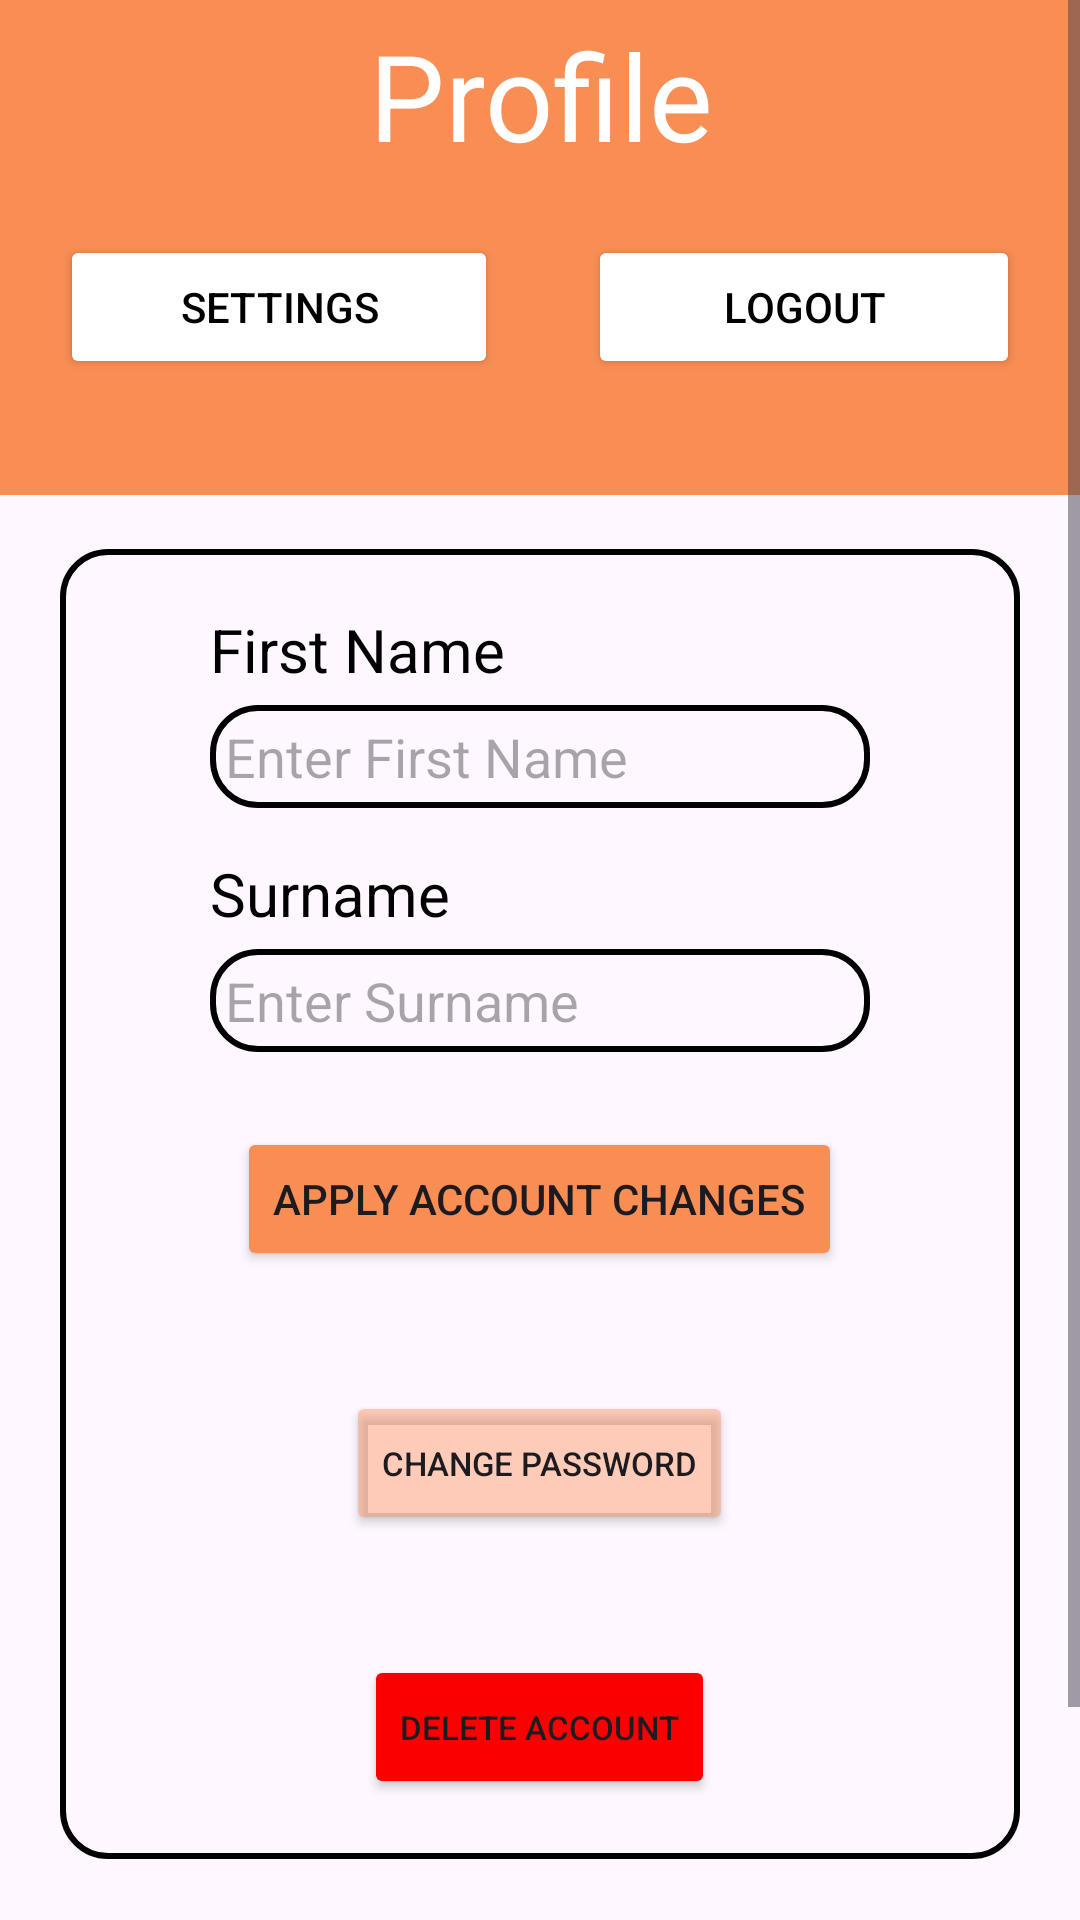

Here is an Android app screen rendered from its layout file. Give the layout XML and the strings, colors and styles it references.
<!-- AndroidManifest.xml: application theme Theme.FeatherFind -->
<!-- res/layout/fragment_profile.xml -->
<?xml version="1.0" encoding="utf-8"?>
<ScrollView
    xmlns:android="http://schemas.android.com/apk/res/android"
    xmlns:app="http://schemas.android.com/apk/res-auto"
    xmlns:tools="http://schemas.android.com/tools"
    android:id="@+id/mainScrollView"
    android:layout_width="match_parent"
    android:layout_height="match_parent"
    android:fillViewport="true">

<androidx.constraintlayout.widget.ConstraintLayout
    android:layout_width="match_parent"
    android:layout_height="match_parent"
    tools:context=".profile.Profile">

    <LinearLayout
        android:id="@+id/linearLayout"
        android:layout_width="match_parent"
        android:layout_height="165dp"
        android:background="#F98E55"
        android:orientation="vertical"
        app:layout_constraintEnd_toEndOf="parent"
        app:layout_constraintHorizontal_bias="0.0"
        app:layout_constraintStart_toStartOf="parent"
        app:layout_constraintTop_toTopOf="parent">

        <TextView
            android:id="@+id/ProfileHeader"
            android:layout_width="match_parent"
            android:layout_height="wrap_content"
            android:layout_marginTop="5sp"
            android:gravity="center"
            android:text="Profile"
            android:textColor="@color/white"
            android:textSize="40sp" />

        <LinearLayout
            android:layout_width="match_parent"
            android:layout_height="match_parent"
            android:orientation="horizontal">

            <Button
                android:id="@+id/btnSettings"
                android:layout_width="wrap_content"
                android:layout_height="wrap_content"
                android:layout_marginLeft="20dp"
                android:layout_marginTop="20dp"
                android:layout_weight="1"
                android:backgroundTint="@color/white"
                android:text="Settings"
                android:textColor="@color/black"
                app:strokeColor="#000000"
                app:strokeWidth="1dp" />

            <Button
                android:id="@+id/btnLogout"
                android:layout_width="wrap_content"
                android:layout_height="wrap_content"
                android:layout_marginLeft="30dp"
                android:layout_marginTop="20dp"
                android:layout_marginRight="20dp"
                android:layout_weight="1"
                android:backgroundTint="@color/white"
                android:text="Logout"
                android:textColor="@color/black"
                app:strokeColor="#000000"
                app:strokeWidth="1dp" />
        </LinearLayout>

    </LinearLayout>

    <FrameLayout
        android:layout_width="320dp"
        android:layout_height="wrap_content"
        android:layout_marginStart="18dp"
        android:layout_marginTop="18dp"
        android:layout_marginEnd="18dp"
        android:layout_marginBottom="100dp"
        android:background="@drawable/scrollview_style"
        app:layout_constraintBottom_toBottomOf="parent"
        app:layout_constraintEnd_toEndOf="parent"
        app:layout_constraintStart_toStartOf="parent"
        app:layout_constraintTop_toBottomOf="@+id/linearLayout">

        <LinearLayout
            android:layout_width="match_parent"
            android:layout_height="match_parent"
            android:orientation="vertical">

            <TextView
                android:layout_width="match_parent"
                android:layout_height="wrap_content"
                android:layout_marginLeft="50dp"
                android:layout_marginTop="20dp"
                android:layout_marginRight="50dp"
                android:text="First Name"
                android:textColor="@color/black"
                android:textSize="20dp" />

            <EditText
                android:id="@+id/etFirstname"
                android:layout_width="220dp"
                android:layout_height="wrap_content"
                android:layout_marginTop="5dp"
                android:layout_gravity="center"
                android:background="@drawable/scrollview_style"
                android:backgroundTint="@color/black"
                android:hint="Enter First Name"
                android:padding="5dip" />

            <TextView
                android:layout_width="match_parent"
                android:layout_height="wrap_content"
                android:layout_marginLeft="50dp"
                android:layout_marginTop="15dp"
                android:layout_marginRight="50dp"
                android:text="Surname"
                android:textColor="@color/black"
                android:textSize="20dp" />

            <EditText
                android:id="@+id/etSurname"
                android:layout_width="220dp"
                android:layout_height="wrap_content"
                android:layout_marginTop="5dp"
                android:layout_gravity="center"
                android:background="@drawable/scrollview_style"
                android:backgroundTint="@color/black"
                android:hint="Enter Surname"
                android:padding="5dip" />

            <Button
                android:id="@+id/btnApplySettings"
                android:layout_width="wrap_content"
                android:layout_height="wrap_content"
                android:layout_gravity="center"
                android:layout_marginTop="25dp"
                android:backgroundTint="#F98E55"
                android:text="Apply Account Changes" />


            <Button
                android:id="@+id/btnChangePassword"
                android:layout_width="wrap_content"
                android:layout_height="wrap_content"
                android:layout_gravity="center"
                android:layout_marginTop="40dp"
                android:backgroundTint="#6BF98E55"
                android:text="Change Password"
                android:textSize="11dp" />

            <Button
                android:id="@+id/btnDeleteAccount"
                android:layout_width="wrap_content"
                android:layout_height="wrap_content"
                android:layout_gravity="center"
                android:layout_marginLeft="20dp"
                android:layout_marginTop="40dp"
                android:layout_marginBottom="20dp"
                android:layout_marginRight="20dp"
                android:backgroundTint="#FA0000"
                android:text="Delete Account"
                android:textSize="11dp" />
        </LinearLayout>
    </FrameLayout>
</androidx.constraintlayout.widget.ConstraintLayout>
    </ScrollView>
<!-- resources referenced by this layout -->
<resources>
  <color name="black">#FF000000</color>
  <color name="white">#FFFFFFFF</color>
  <!-- drawable scrollview_style (drawable) -->
  <?xml version="1.0" encoding="utf-8"?>
  <shape xmlns:android="http://schemas.android.com/apk/res/android"
      android:shape="rectangle">
      <solid
          android:color="@android:color/transparent"/>
      <stroke
          android:width="2dp"
          android:color="@color/black"/>
      <corners android:bottomRightRadius="15dp"
          android:bottomLeftRadius="15dp"
          android:topRightRadius="15dp"
          android:topLeftRadius="15dp"/>
  </shape>
  <style name="Theme.FeatherFind" parent="Theme.MaterialComponents.DayNight.DarkActionBar">
          
          <item name="colorPrimary">#FF5722</item>
          <item name="colorPrimaryVariant">#FDB098</item>
          <item name="colorOnPrimary">@color/black</item>
          
          <item name="colorSecondary">@color/black</item>
          <item name="colorSecondaryVariant">#595959</item>
          <item name="colorOnSecondary">@color/black</item>
          
          <item name="android:statusBarColor">#FF5722</item>
          
      </style>
</resources>
